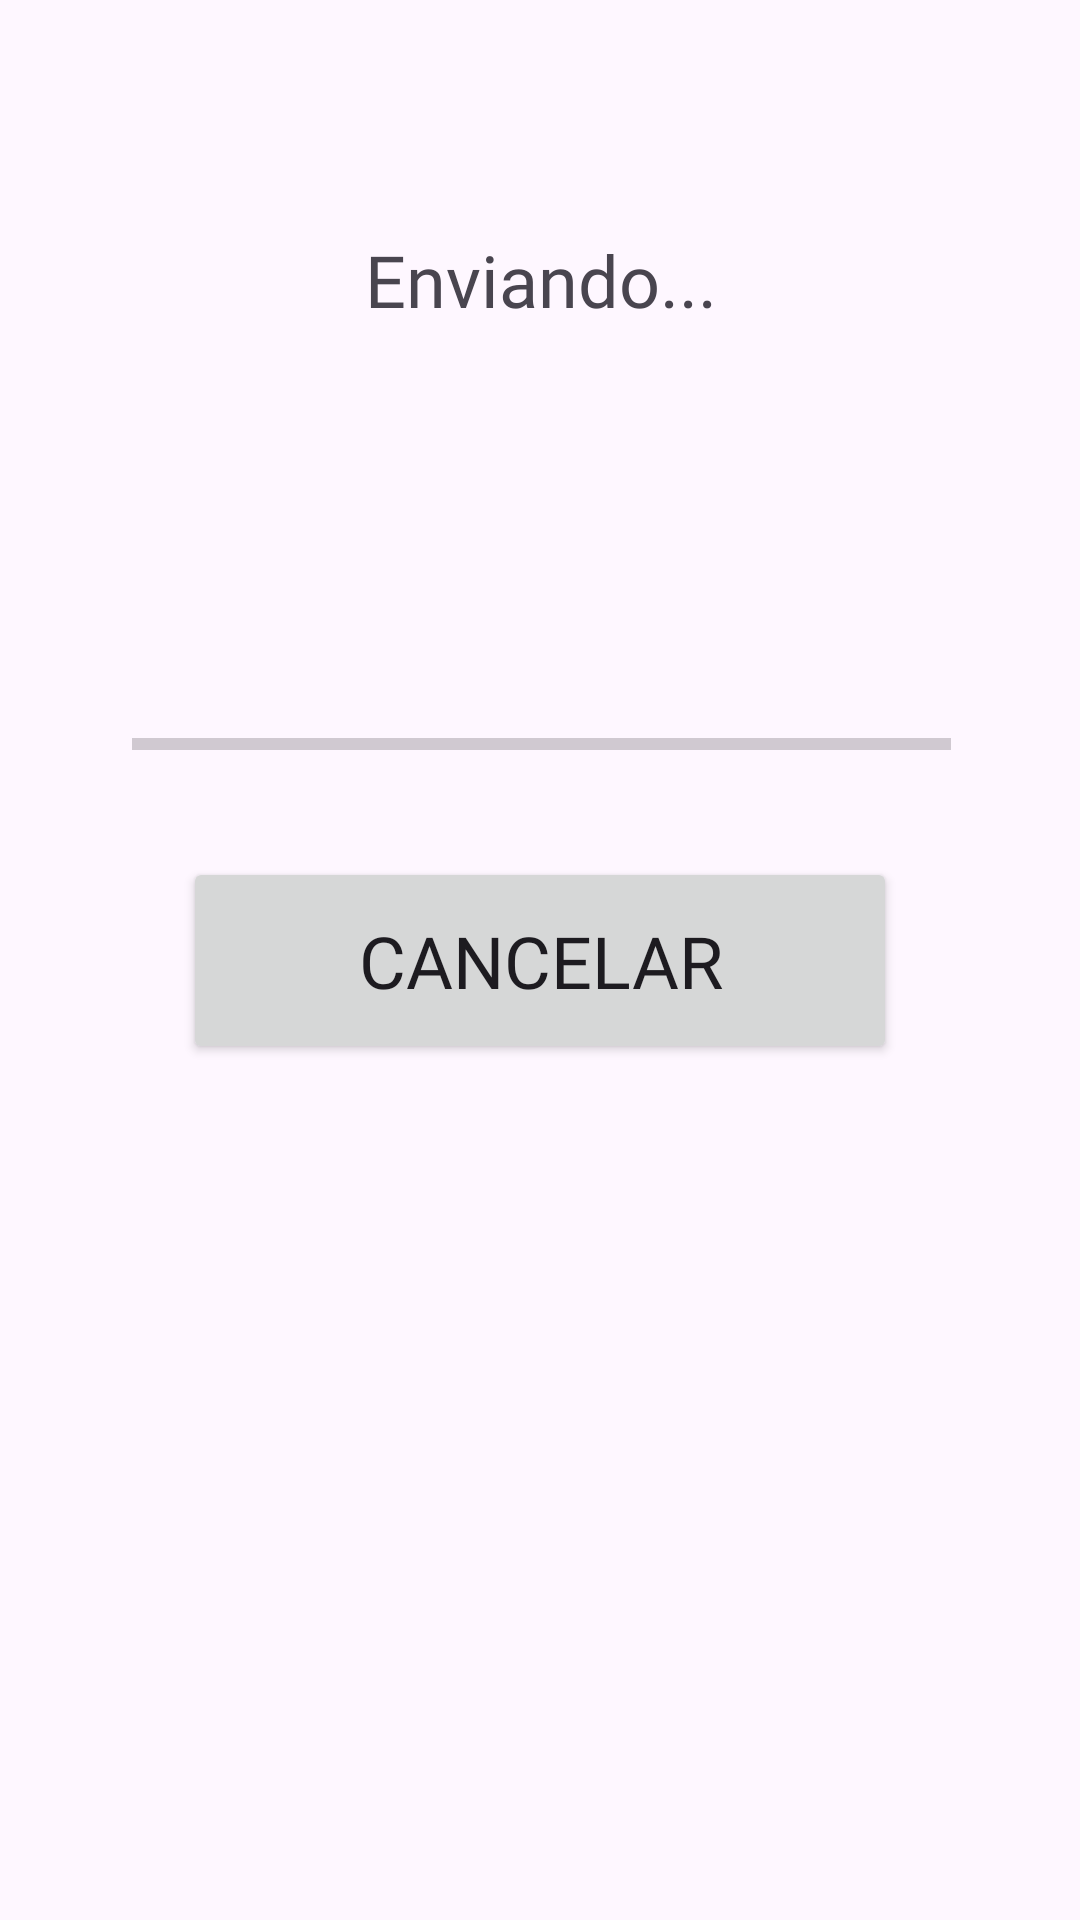

Produce the Android XML layout that renders to this screen, including the resource entries it uses.
<!-- AndroidManifest.xml: application theme Theme.Movilapp -->
<!-- res/layout/activity_sending_process.xml -->
<?xml version="1.0" encoding="utf-8"?>
<androidx.constraintlayout.widget.ConstraintLayout xmlns:android="http://schemas.android.com/apk/res/android"
    xmlns:app="http://schemas.android.com/apk/res-auto"
    xmlns:tools="http://schemas.android.com/tools"
    android:id="@+id/main"
    android:layout_width="match_parent"
    android:layout_height="match_parent"
    tools:context=".Vista.SendingProcess">

    <ProgressBar
        android:id="@+id/progressBarSP"
        style="?android:attr/progressBarStyleHorizontal"
        android:layout_width="273dp"
        android:layout_height="37dp"
        app:layout_constraintBottom_toBottomOf="parent"
        app:layout_constraintEnd_toEndOf="parent"
        app:layout_constraintHorizontal_bias="0.505"
        app:layout_constraintStart_toStartOf="parent"
        app:layout_constraintTop_toTopOf="parent"
        app:layout_constraintVertical_bias="0.381" />

    <Button
        android:id="@+id/btnCancelarSP"
        android:layout_width="238dp"
        android:layout_height="69dp"
        android:fontFamily="@font/comic_neue_light"
        android:text="Cancelar"
        android:textSize="24sp"
        app:layout_constraintBottom_toBottomOf="parent"
        app:layout_constraintEnd_toEndOf="parent"
        app:layout_constraintStart_toStartOf="parent"
        app:layout_constraintTop_toTopOf="parent" />

    <TextView
        android:id="@+id/textView"
        android:layout_width="197dp"
        android:layout_height="76dp"
        android:fontFamily="@font/comic_neue_light"
        android:gravity="center_horizontal|center_vertical"
        android:text="Enviando..."
        android:textSize="24sp"
        app:layout_constraintBottom_toBottomOf="parent"
        app:layout_constraintEnd_toEndOf="parent"
        app:layout_constraintHorizontal_bias="0.503"
        app:layout_constraintStart_toStartOf="parent"
        app:layout_constraintTop_toTopOf="parent"
        app:layout_constraintVertical_bias="0.098" />
</androidx.constraintlayout.widget.ConstraintLayout>
<!-- resources referenced by this layout -->
<resources>
  <style name="Theme.Movilapp" parent="Base.Theme.Movilapp" />
  <style name="Base.Theme.Movilapp" parent="Theme.Material3.DayNight.NoActionBar">
          
          
      </style>
</resources>
